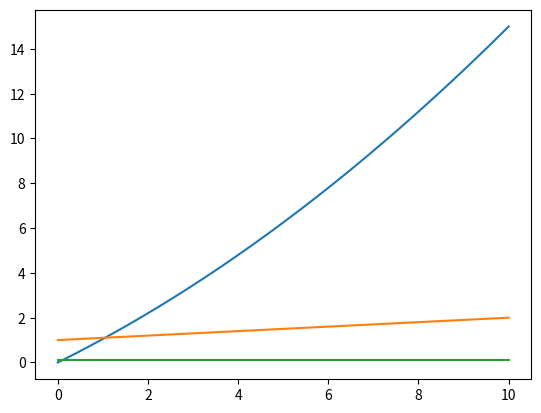

Here is the Python script that generated this plot:
import numpy as np
import matplotlib.pyplot as plt
import matplotlib
import math
from mpl_toolkits.mplot3d import Axes3D
fig = plt.figure()
ax = Axes3D(fig)

# funcao
def f(t):
    v0 = 1. 
    a = 0.1
    return v0*t + (a*(t**2))/2

# primeira derivada, DFC
def Df(f,t):
    dt = t[1]-t[0]
    tp = t+dt
    tm = t-dt
    return (f(tp)-f(tm))/(2*dt)

# segunda derivada, DFC
def D2f(f,t):
    dt = t[1]-t[0]
    tp = t+dt
    tm = t-dt
    return (f(tp)-2.*f(t) + f(tm))/(dt*dt)

n = 64
t = np.linspace(0.,10.,n)
a = f(t)
plt.plot(t,a, label =r"f(t)")
plt.plot(t,Df(f,t), label =r"f1(t)")
plt.plot(t,D2f(f,t), label  =r"f2(t)")
ax.legend(loc=2) 
plt.show()
